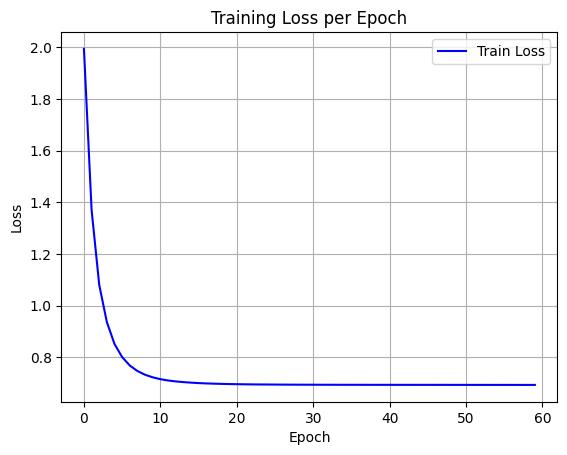

The table this chart was drawn from, first rows:
epoch, train_loss
0, 1.994
1, 1.37
2, 1.08
3, 0.9362
4, 0.8516
5, 0.8009
6, 0.7684
7, 0.747
8, 0.7326
9, 0.7227
10, 0.7155
11, 0.7105
12, 0.7069
13, 0.7042
14, 0.7021
15, 0.7004
16, 0.6991
17, 0.6981
18, 0.6973
19, 0.6967
20, 0.6962
21, 0.6957
22, 0.6953
23, 0.6951
24, 0.6949
25, 0.6947
26, 0.6945
27, 0.6943
28, 0.6942
29, 0.6941
30, 0.6941
31, 0.694
32, 0.6939
33, 0.6938
34, 0.6938
35, 0.6938
36, 0.6937
37, 0.6937
38, 0.6937
39, 0.6936
40, 0.6936
41, 0.6936
42, 0.6936
43, 0.6936
44, 0.6936
45, 0.6935
46, 0.6935
47, 0.6936
48, 0.6935
49, 0.6935
50, 0.6934
51, 0.6934
52, 0.6934
53, 0.6934
54, 0.6934
55, 0.6933
56, 0.6933
57, 0.6933
58, 0.6933
59, 0.6933
